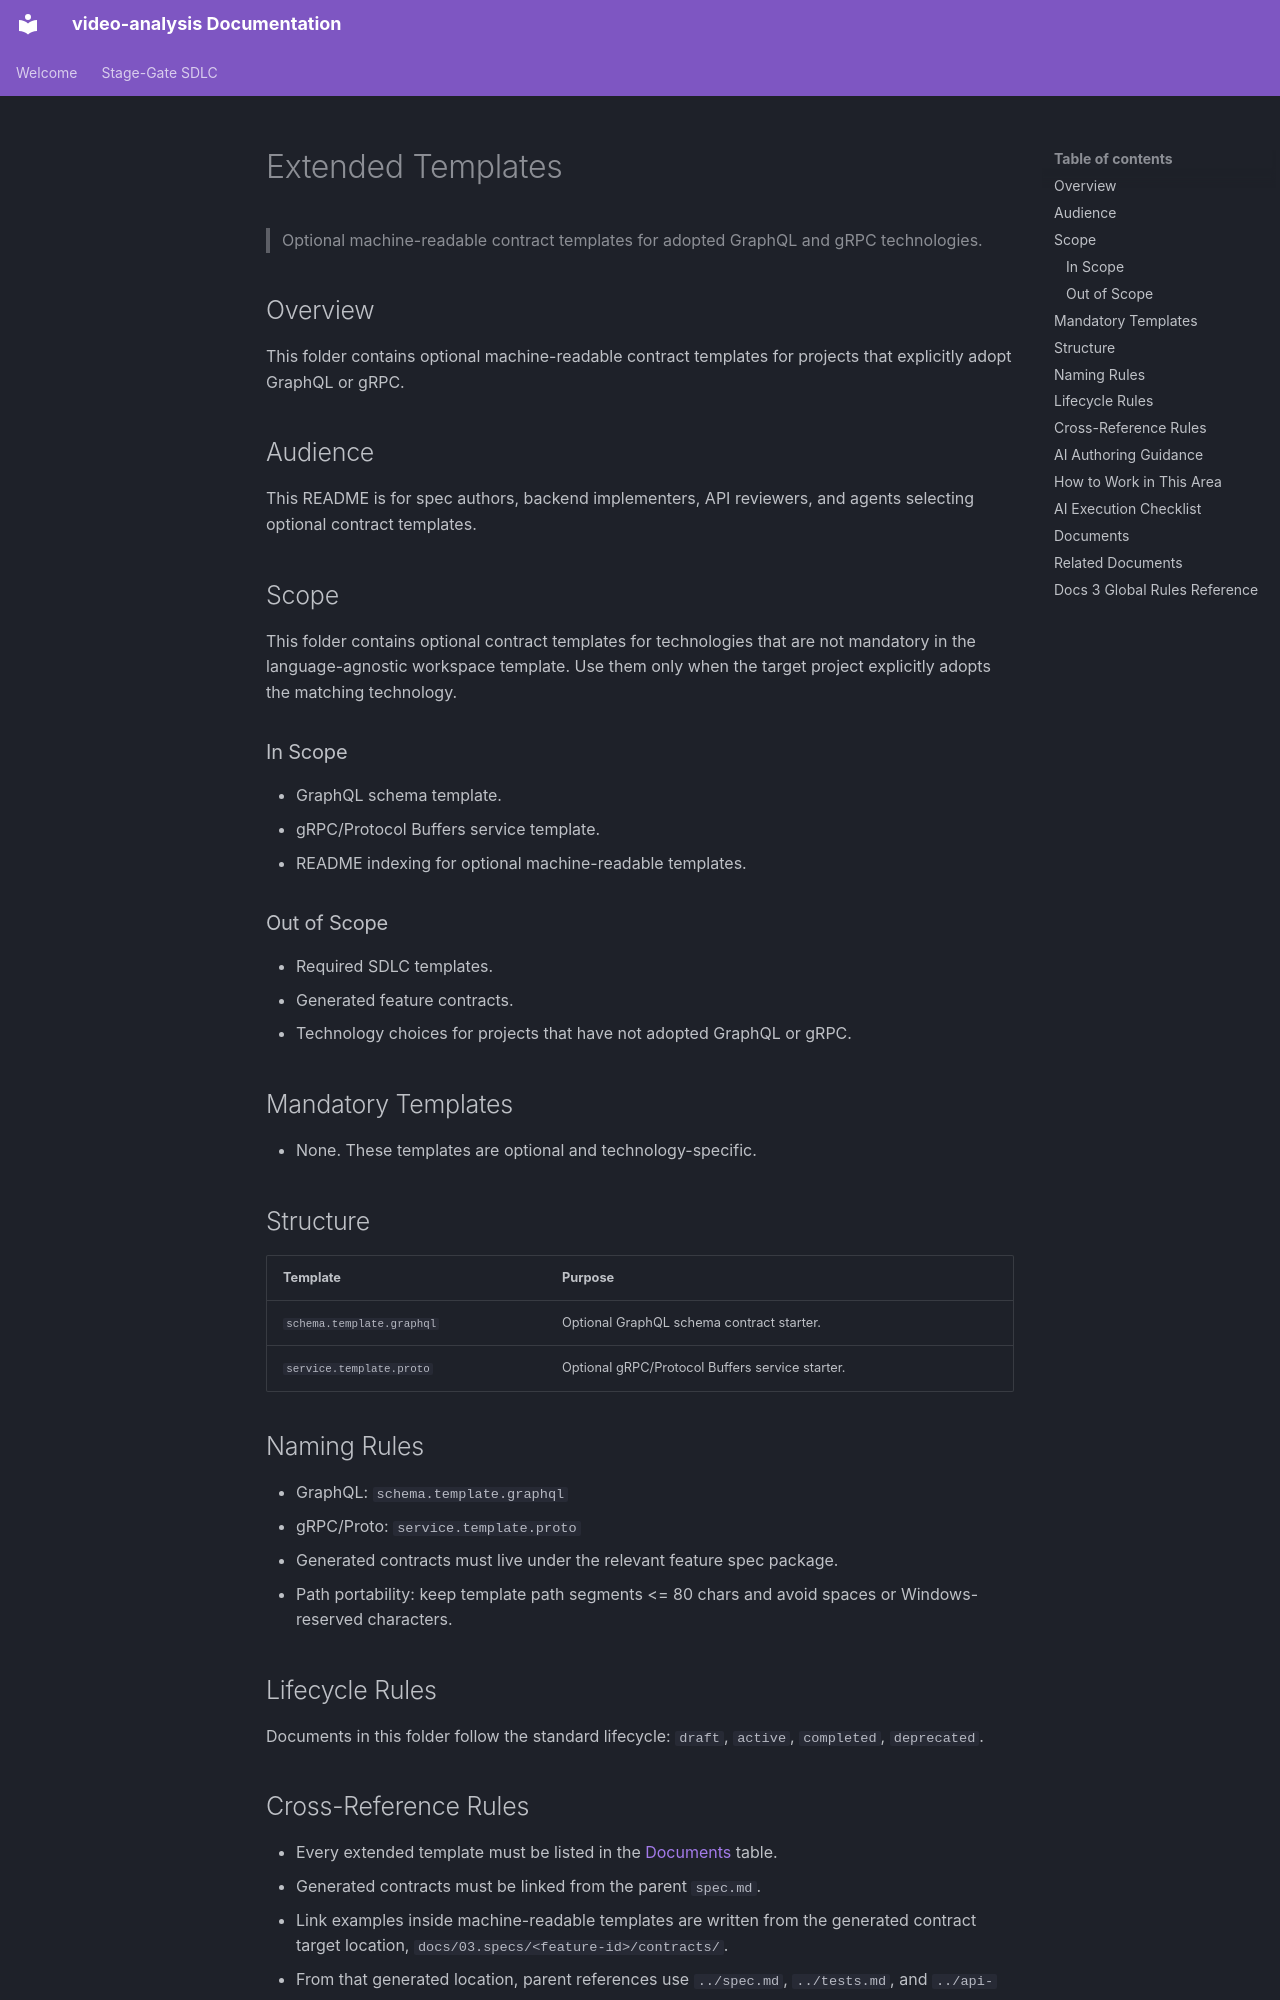

repository: buenhyden/video-analysis · page: 99.templates/extended/index.html · generator: mkdocs

---
title: Extended Templates
version: 1.0.0
owner: Governance Architect
layer: common
stage: 99
status: active
last-updated: 2026-05-21
---

# Extended Templates

> Optional machine-readable contract templates for adopted GraphQL and gRPC technologies.

## Overview

This folder contains optional machine-readable contract templates for projects that explicitly adopt GraphQL or gRPC.

## Audience

This README is for spec authors, backend implementers, API reviewers, and agents selecting optional contract templates.

## Scope

This folder contains optional contract templates for technologies that are not mandatory in the language-agnostic workspace template. Use them only when the target project explicitly adopts the matching technology.

### In Scope

- GraphQL schema template.
- gRPC/Protocol Buffers service template.
- README indexing for optional machine-readable templates.

### Out of Scope

- Required SDLC templates.
- Generated feature contracts.
- Technology choices for projects that have not adopted GraphQL or gRPC.

## Mandatory Templates

- None. These templates are optional and technology-specific.

## Structure

| Template | Purpose |
| :--- | :--- |
| `schema.template.graphql` | Optional GraphQL schema contract starter. |
| `service.template.proto` | Optional gRPC/Protocol Buffers service starter. |

## Naming Rules

- GraphQL: `schema.template.graphql`
- gRPC/Proto: `service.template.proto`
- Generated contracts must live under the relevant feature spec package.
- Path portability: keep template path segments <= 80 chars and avoid spaces or Windows-reserved characters.

## Lifecycle Rules

Documents in this folder follow the standard lifecycle: `draft`, `active`, `completed`, `deprecated`.

## Cross-Reference Rules

- Every extended template must be listed in the [Documents](#documents) table.
- Generated contracts must be linked from the parent `spec.md`.
- Link examples inside machine-readable templates are written from the generated contract target location, `docs/03.specs/<feature-id>/contracts/`.
- From that generated location, parent references use `../spec.md`, `../tests.md`, and `../api-spec.md`.
